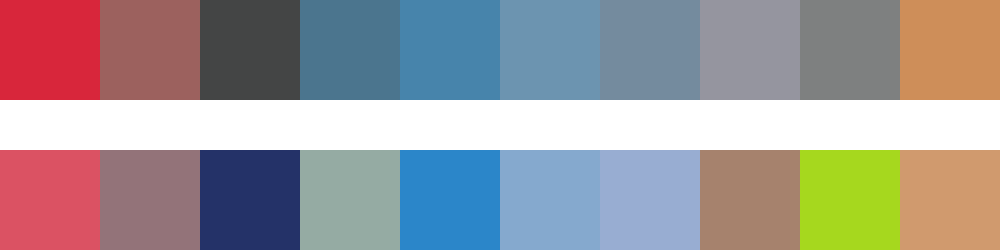

The data file committed next to this chart (first rows):
#d8263b	#9c615e	#444545	#4b758e	#4784ab	#6c94b0	#748b9e	#95959f	#7e8080	#ce8e59
#db5263	#937379	#243268	#95aba3	#2b86c9	#85a9ce	#98add2	#a6826d	#a6d81e	#d09a6e
